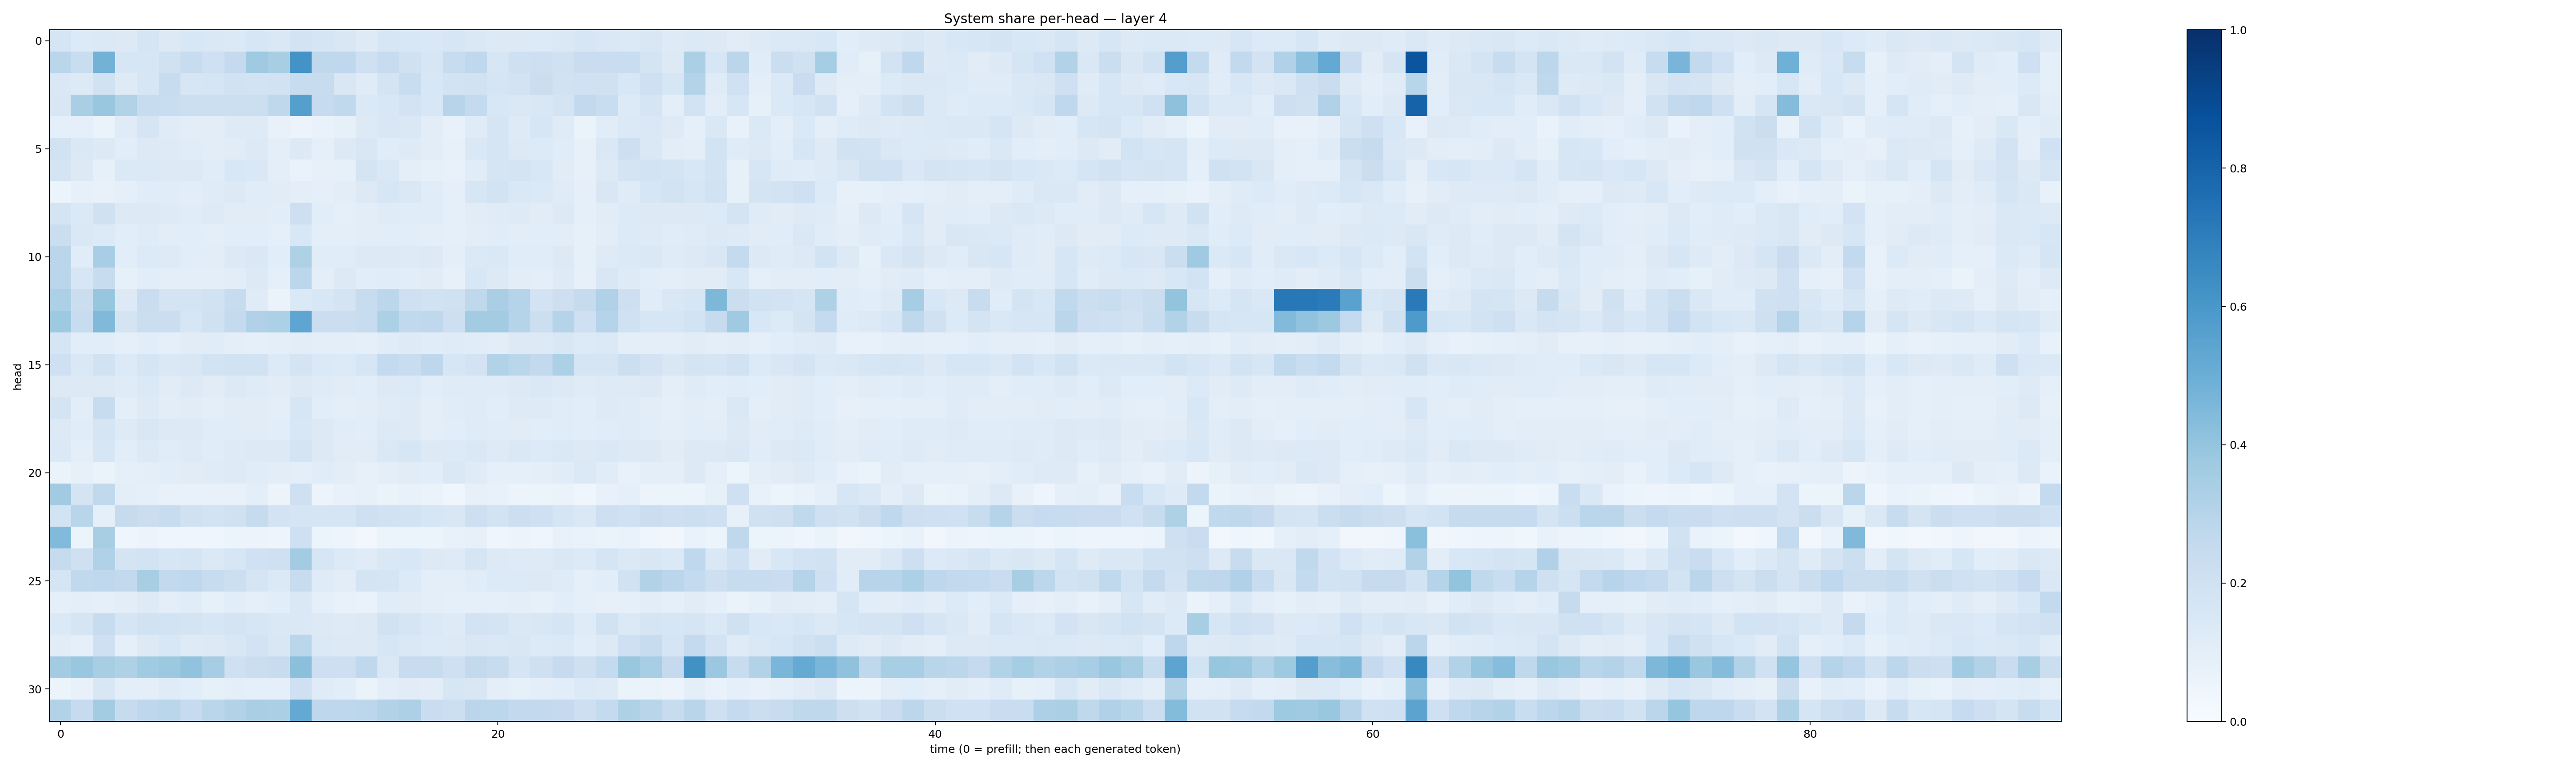

Source data for this figure (header and first rows):
0.17071746, 0.1358076, 0.13785762, 0.13114965, 0.16457635, 0.13145272, 0.15498863, 0.14157042, 0.13746382, 0.15652214, 0.14711656, 0.18280318, 0.16436313, 0.14969492, 0.12376266, 0.16298768, 0.15276206, 0.14358836, 0.1573052, 0.14668682, 0.12884001, 0.12730688, 0.1332329, 0.14463116
0.2871, 0.2319, 0.4778, 0.1617, 0.158, 0.1955, 0.2352, 0.2096, 0.2504, 0.3705, 0.341, 0.619, 0.2708, 0.2684, 0.2046, 0.2357, 0.1991, 0.1565, 0.2384, 0.2663, 0.1618, 0.209, 0.2116, 0.1966
0.1453, 0.1299, 0.1942, 0.1227, 0.1577, 0.2365, 0.1617, 0.1692, 0.1882, 0.1842, 0.189, 0.24, 0.235, 0.1516, 0.1199, 0.1727, 0.2343, 0.1557, 0.186, 0.1891, 0.1642, 0.1808, 0.2237, 0.191
0.1512, 0.3369, 0.39, 0.316, 0.2345, 0.2312, 0.2186, 0.2186, 0.2174, 0.2171, 0.2715, 0.5634, 0.2473, 0.2652, 0.1399, 0.1543, 0.1821, 0.1545, 0.2961, 0.256, 0.1557, 0.1453, 0.1501, 0.1757
0.09285, 0.09046, 0.06497, 0.1192, 0.1656, 0.1196, 0.1037, 0.1047, 0.1215, 0.1223, 0.07376, 0.05727, 0.0696, 0.08224, 0.1313, 0.1497, 0.1465, 0.1054, 0.07093, 0.1186, 0.1684, 0.1225, 0.1586, 0.1174
0.1884, 0.1418, 0.1266, 0.1077, 0.1295, 0.1212, 0.1161, 0.1034, 0.1103, 0.1279, 0.09587, 0.1297, 0.08786, 0.1257, 0.1509, 0.1135, 0.1224, 0.1051, 0.07896, 0.1431, 0.1705, 0.1304, 0.1339, 0.1133
0.1722, 0.1272, 0.08475, 0.1396, 0.1389, 0.1286, 0.1287, 0.1169, 0.1547, 0.1408, 0.09391, 0.07001, 0.07898, 0.08587, 0.173, 0.146, 0.09606, 0.08413, 0.07293, 0.1169, 0.1694, 0.1778, 0.1551, 0.1111
0.06198, 0.07838, 0.07534, 0.092, 0.1164, 0.1136, 0.1052, 0.1177, 0.1258, 0.1164, 0.1102, 0.09707, 0.08783, 0.1045, 0.1279, 0.1595, 0.1422, 0.1149, 0.08727, 0.1576, 0.1841, 0.147, 0.1378, 0.1208
0.1737, 0.1382, 0.1991, 0.1254, 0.1292, 0.1232, 0.1163, 0.1218, 0.1119, 0.1127, 0.1077, 0.214, 0.106, 0.09007, 0.1043, 0.1206, 0.1141, 0.1152, 0.09107, 0.112, 0.1204, 0.124, 0.1127, 0.1283
0.2265, 0.1439, 0.1362, 0.1063, 0.1192, 0.1044, 0.108, 0.09757, 0.107, 0.1072, 0.09108, 0.1561, 0.09603, 0.09874, 0.1045, 0.1091, 0.1089, 0.09603, 0.08685, 0.1038, 0.1149, 0.1023, 0.1084, 0.1054
0.2841, 0.1155, 0.3471, 0.1062, 0.133, 0.1243, 0.1086, 0.1025, 0.127, 0.1446, 0.1058, 0.3212, 0.1156, 0.1137, 0.1254, 0.1322, 0.1217, 0.13, 0.09645, 0.1372, 0.1411, 0.1168, 0.1136, 0.1315
0.2854, 0.1618, 0.2368, 0.08353, 0.107, 0.1007, 0.1003, 0.1008, 0.1037, 0.1258, 0.08851, 0.2807, 0.09623, 0.131, 0.1089, 0.1147, 0.1073, 0.1111, 0.07941, 0.1539, 0.1283, 0.1037, 0.1007, 0.1231
0.3293, 0.2203, 0.3936, 0.1275, 0.2299, 0.1727, 0.1786, 0.191, 0.2399, 0.1194, 0.06614, 0.1401, 0.156, 0.179, 0.2408, 0.2776, 0.2089, 0.1899, 0.1957, 0.2721, 0.3393, 0.299, 0.1834, 0.2143
0.3712, 0.2409, 0.4468, 0.1729, 0.222, 0.2215, 0.1625, 0.1982, 0.2569, 0.3203, 0.3311, 0.539, 0.2251, 0.2264, 0.2345, 0.3311, 0.265, 0.2675, 0.2141, 0.3558, 0.3593, 0.3, 0.2176, 0.3033
0.1716, 0.1075, 0.1069, 0.08731, 0.107, 0.08811, 0.1102, 0.1161, 0.09638, 0.09185, 0.09963, 0.1031, 0.1009, 0.0992, 0.09059, 0.1147, 0.1236, 0.1166, 0.1205, 0.1167, 0.1026, 0.1262, 0.1321, 0.1513
0.209, 0.1434, 0.1878, 0.1331, 0.1711, 0.1427, 0.151, 0.1874, 0.1937, 0.1926, 0.1355, 0.1783, 0.1384, 0.1348, 0.1575, 0.2559, 0.2308, 0.2772, 0.1632, 0.1833, 0.3145, 0.2864, 0.2587, 0.3284
0.1314, 0.1289, 0.1287, 0.1204, 0.1403, 0.1111, 0.1255, 0.1095, 0.1253, 0.1189, 0.1111, 0.1267, 0.1177, 0.1122, 0.1055, 0.1315, 0.1345, 0.1059, 0.1202, 0.1205, 0.1183, 0.1253, 0.1427, 0.1294
0.1737, 0.104, 0.2371, 0.1004, 0.1243, 0.1047, 0.1125, 0.09513, 0.1121, 0.1107, 0.1006, 0.1565, 0.1056, 0.09631, 0.1049, 0.1201, 0.1248, 0.1007, 0.1133, 0.1177, 0.1094, 0.1224, 0.1238, 0.1154
0.1318, 0.1142, 0.1705, 0.124, 0.1494, 0.1279, 0.1277, 0.1137, 0.116, 0.1119, 0.1079, 0.1556, 0.1268, 0.1164, 0.1071, 0.1268, 0.1215, 0.1013, 0.1057, 0.1177, 0.1151, 0.1097, 0.1069, 0.1145
0.1399, 0.101, 0.1606, 0.1058, 0.1324, 0.1153, 0.1222, 0.1171, 0.1232, 0.1288, 0.1302, 0.1756, 0.1313, 0.1123, 0.1119, 0.1442, 0.1612, 0.129, 0.1354, 0.1423, 0.1244, 0.1451, 0.1361, 0.1442
0.06548, 0.07941, 0.06403, 0.08983, 0.09406, 0.1072, 0.1108, 0.1182, 0.1229, 0.1148, 0.1044, 0.09386, 0.1159, 0.1033, 0.08103, 0.1007, 0.1122, 0.1068, 0.1459, 0.1203, 0.0864, 0.0932, 0.1009, 0.117
0.3595, 0.172, 0.2625, 0.09675, 0.09268, 0.07778, 0.07328, 0.07154, 0.07636, 0.09808, 0.05567, 0.2105, 0.05547, 0.07279, 0.07877, 0.06485, 0.07396, 0.06554, 0.04495, 0.07989, 0.07319, 0.05713, 0.05397, 0.06451
0.1837, 0.2911, 0.09247, 0.2446, 0.2203, 0.2414, 0.1976, 0.1875, 0.1959, 0.2457, 0.1798, 0.1657, 0.1672, 0.1718, 0.2066, 0.1901, 0.1863, 0.1572, 0.1506, 0.2144, 0.1853, 0.2166, 0.2055, 0.1706
0.4421, 0.06192, 0.3415, 0.04205, 0.05769, 0.04518, 0.04367, 0.04617, 0.05331, 0.05549, 0.05066, 0.2096, 0.05128, 0.04898, 0.0301, 0.06235, 0.05284, 0.05899, 0.0727, 0.08125, 0.04476, 0.05666, 0.04186, 0.07164
0.2425, 0.2086, 0.3167, 0.1793, 0.1843, 0.163, 0.1672, 0.137, 0.1567, 0.1998, 0.2086, 0.3561, 0.1603, 0.1354, 0.1172, 0.146, 0.1532, 0.1269, 0.1245, 0.1686, 0.1287, 0.1229, 0.1242, 0.1476
0.171, 0.2639, 0.2659, 0.2613, 0.3413, 0.2601, 0.2683, 0.2407, 0.2169, 0.1691, 0.1376, 0.2365, 0.1191, 0.1042, 0.172, 0.1656, 0.1366, 0.09865, 0.09711, 0.1143, 0.1347, 0.1366, 0.132, 0.1183
0.09222, 0.09799, 0.09194, 0.1039, 0.1226, 0.0997, 0.1147, 0.0853, 0.1083, 0.09351, 0.1089, 0.1479, 0.09256, 0.0776, 0.06871, 0.114, 0.1094, 0.09596, 0.09283, 0.08685, 0.08711, 0.1011, 0.08563, 0.1091
0.1382, 0.1663, 0.2384, 0.1671, 0.1894, 0.1868, 0.1787, 0.1614, 0.1791, 0.1628, 0.1422, 0.1457, 0.1319, 0.1217, 0.1269, 0.1891, 0.1705, 0.1398, 0.1225, 0.1862, 0.1775, 0.1483, 0.1517, 0.1692
0.1108, 0.09188, 0.2047, 0.09286, 0.1266, 0.1557, 0.1243, 0.1292, 0.1506, 0.183, 0.1487, 0.286, 0.1377, 0.1269, 0.129, 0.1577, 0.146, 0.135, 0.1251, 0.152, 0.141, 0.1495, 0.1336, 0.1398
0.3582, 0.3846, 0.3414, 0.3234, 0.365, 0.3761, 0.4052, 0.3503, 0.208, 0.2258, 0.2359, 0.4185, 0.2139, 0.2142, 0.2692, 0.1476, 0.2397, 0.2382, 0.2063, 0.2603, 0.2379, 0.168, 0.2107, 0.2496
0.06219, 0.07625, 0.1516, 0.09413, 0.1011, 0.1203, 0.1088, 0.08515, 0.0954, 0.09265, 0.08725, 0.2043, 0.1188, 0.108, 0.0654, 0.1001, 0.1118, 0.1039, 0.1565, 0.1508, 0.09595, 0.08296, 0.09497, 0.1085
0.3098, 0.2468, 0.3592, 0.2427, 0.2771, 0.2866, 0.2488, 0.2856, 0.3158, 0.3393, 0.3339, 0.5195, 0.2762, 0.2772, 0.2806, 0.31, 0.3245, 0.2299, 0.2155, 0.2846, 0.2808, 0.259, 0.2596, 0.2534
